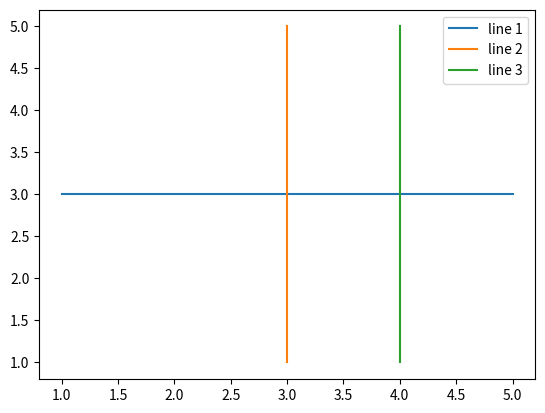

The script that saved this image:
#!/usr/bin/env python3
# -*- coding: utf-8 -*-
"""
Created on Mon Dec 20 12:14:15 2021

[redacted]
"""

# importing package
import matplotlib.pyplot as plt
import numpy as np

# create data
x = [1,2,3,4,5]
y = [3,3,3,3,3]
z = [4,4,4,4,4]
# plot lines
plt.plot(x, y, label = "line 1")
plt.plot(y, x, label = "line 2")
plt.plot(z, x, label = "line 3")
plt.legend()
plt.show()